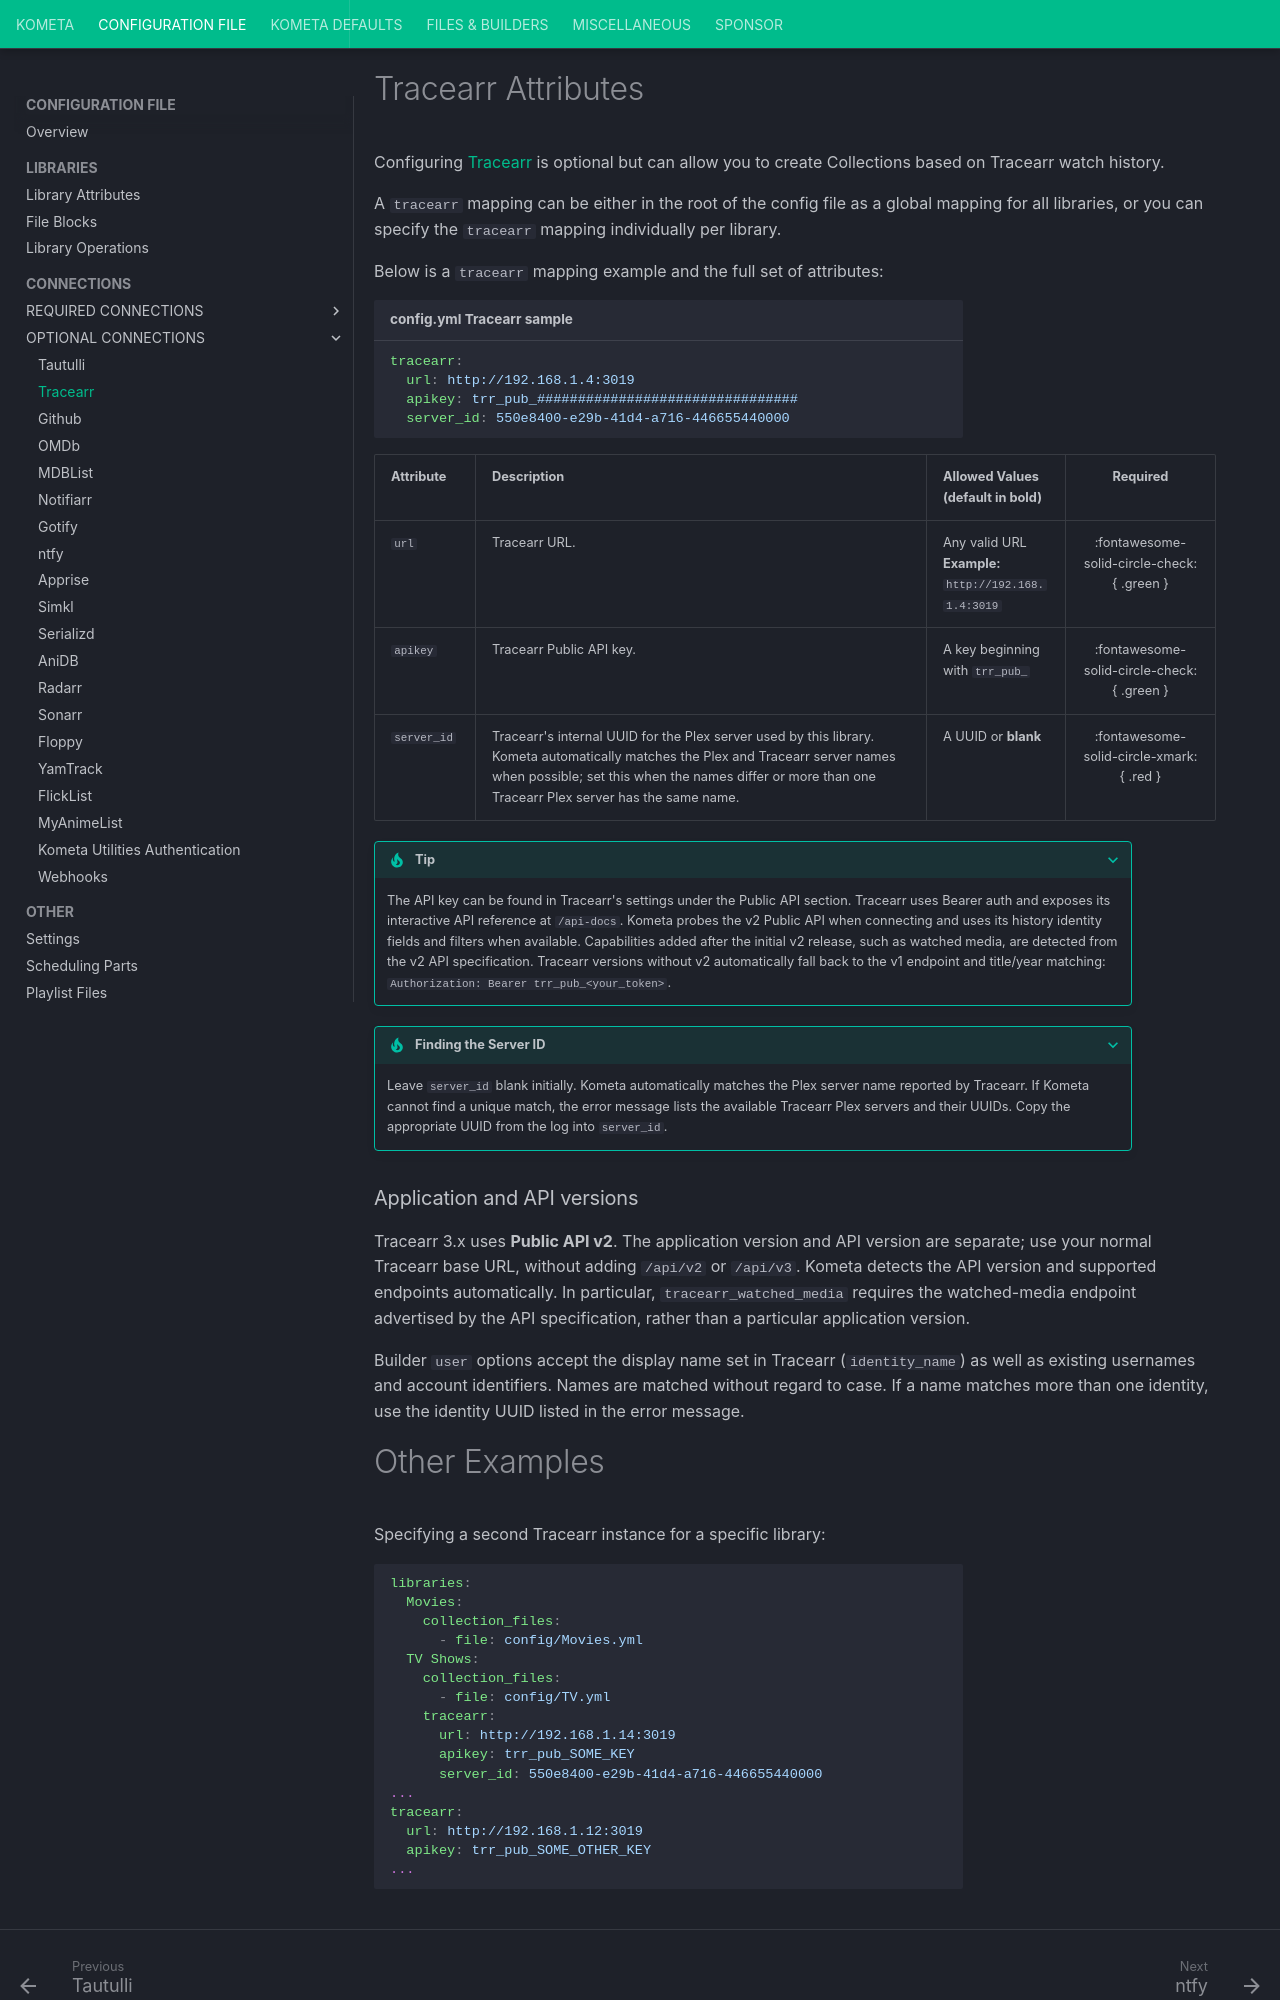

repository: Kometa-Team/Kometa · page: config/tracearr/index.html · generator: mkdocs

---
hide:
  - toc
---
# Tracearr Attributes

Configuring [Tracearr](https://docs.tracearr.com/) is optional but can allow you to create Collections based on Tracearr watch history.

A `tracearr` mapping can be either in the root of the config file as a global mapping for all libraries, or you can specify the `tracearr` mapping individually per library.

Below is a `tracearr` mapping example and the full set of attributes:

```yaml title="config.yml Tracearr sample"
tracearr:
  url: http://192.168.1.4:3019
  apikey: trr_pub_################################
  server_id: 550e8400-e29b-41d4-a716-446655440000
```

| Attribute   | Description                                                                                                                                                                                                                           | Allowed Values (default in **bold**)                                  |                  Required                  |
|:------------|:--------------------------------------------------------------------------------------------------------------------------------------------------------------------------------------------------------------------------------------|:----------------------------------------------------------------------|:------------------------------------------:|
| `url`       | Tracearr URL.                                                                                                                                                                                                                         | Any valid URL<br><strong>Example:</strong> `http://192.168.1.4:3019` | :fontawesome-solid-circle-check:{ .green } |
| `apikey`    | Tracearr Public API key.                                                                                                                                                                                                              | A key beginning with `trr_pub_`                                       | :fontawesome-solid-circle-check:{ .green } |
| `server_id` | Tracearr's internal UUID for the Plex server used by this library. Kometa automatically matches the Plex and Tracearr server names when possible; set this when the names differ or more than one Tracearr Plex server has the same name. | A UUID or **blank**                                                    | :fontawesome-solid-circle-xmark:{ .red }   |

???+ tip

    The API key can be found in Tracearr's settings under the Public API section. Tracearr uses Bearer auth and exposes its interactive API reference at `/api-docs`. Kometa probes the v2 Public API when connecting and uses its history identity fields and filters when available. Capabilities added after the initial v2 release, such as watched media, are detected from the v2 API specification. Tracearr versions without v2 automatically fall back to the v1 endpoint and title/year matching:
    `Authorization: Bearer trr_pub_<your_token>`.

???+ tip "Finding the Server ID"

    Leave `server_id` blank initially. Kometa automatically matches the Plex server name reported by Tracearr. If Kometa cannot find a unique match, the error message lists the available Tracearr Plex servers and their UUIDs. Copy the appropriate UUID from the log into `server_id`.

### Application and API versions

Tracearr 3.x uses **Public API v2**. The application version and API version are separate;
use your normal Tracearr base URL, without adding `/api/v2` or `/api/v3`.
Kometa detects the API version and supported endpoints automatically. In particular,
`tracearr_watched_media` requires the watched-media endpoint advertised by the API specification,
rather than a particular application version.

Builder `user` options accept the display name set in Tracearr (`identity_name`) as well as
existing usernames and account identifiers. Names are matched without regard to case.
If a name matches more than one identity, use the identity UUID listed in the error message.
